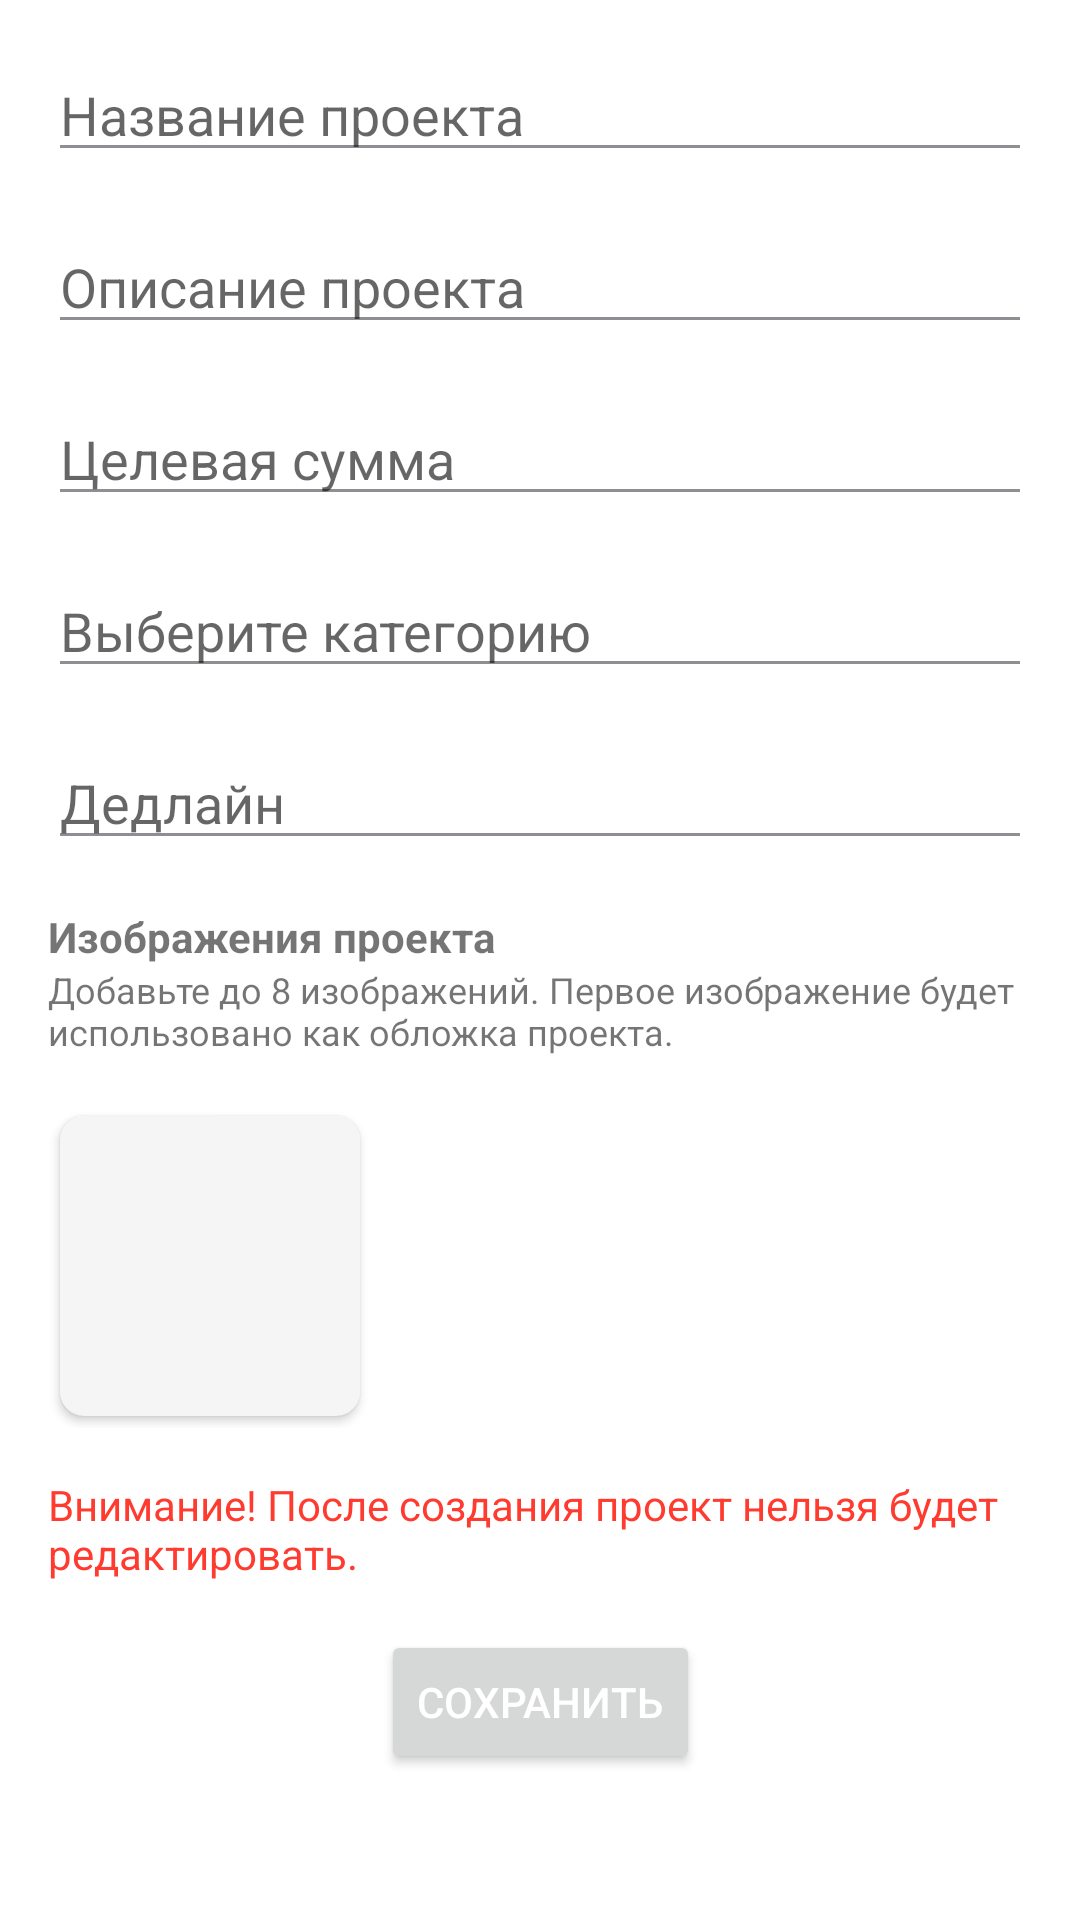

Produce the Android XML layout that renders to this screen, including the resource entries it uses.
<!-- AndroidManifest.xml: application theme Theme.Crowdia -->
<!-- res/layout/fragment_create_project.xml -->
<?xml version="1.0" encoding="utf-8"?>
<ScrollView xmlns:android="http://schemas.android.com/apk/res/android"
    xmlns:app="http://schemas.android.com/apk/res-auto"
    android:layout_width="match_parent"
    android:layout_height="match_parent"
    android:fitsSystemWindows="true">

    <androidx.constraintlayout.widget.ConstraintLayout
        android:layout_width="match_parent"
        android:layout_height="wrap_content">

        
        <View
            android:id="@+id/titleLabel"
            android:layout_width="match_parent"
            android:layout_height="0dp"
            app:layout_constraintTop_toTopOf="parent"
            app:layout_constraintStart_toStartOf="parent" />

        <EditText
            android:id="@+id/titleInput"
            android:layout_width="0dp"
            android:layout_height="wrap_content"
            android:hint="@string/project_title_hint"
            app:layout_constraintTop_toBottomOf="@id/titleLabel"
            app:layout_constraintStart_toStartOf="parent"
            app:layout_constraintEnd_toEndOf="parent"
            android:layout_margin="16dp" />

        <EditText
            android:id="@+id/descriptionInput"
            android:layout_width="0dp"
            android:layout_height="wrap_content"
            android:hint="@string/project_description_hint"
            app:layout_constraintTop_toBottomOf="@id/titleInput"
            app:layout_constraintStart_toStartOf="parent"
            app:layout_constraintEnd_toEndOf="parent"
            android:layout_margin="16dp" />

        <EditText
            android:id="@+id/goalAmountInput"
            android:layout_width="0dp"
            android:layout_height="wrap_content"
            android:hint="@string/project_goal_amount_hint"
            android:inputType="numberDecimal"
            app:layout_constraintTop_toBottomOf="@id/descriptionInput"
            app:layout_constraintStart_toStartOf="parent"
            app:layout_constraintEnd_toEndOf="parent"
            android:layout_margin="16dp" />

        <AutoCompleteTextView
            android:id="@+id/categoryInput"
            android:layout_width="match_parent"
            android:layout_height="wrap_content"
            android:hint="@string/project_category_hint"
            android:completionThreshold="1"
            android:dropDownHeight="wrap_content"
            android:editable="false"
            android:focusable="false"
            android:clickable="true"
            app:layout_constraintTop_toBottomOf="@id/goalAmountInput"
            app:layout_constraintStart_toStartOf="parent"
            app:layout_constraintEnd_toEndOf="parent"
            android:layout_margin="16dp" />
            
        <EditText
            android:id="@+id/deadlineInput"
            android:layout_width="0dp"
            android:layout_height="wrap_content"
            android:focusable="false"
            android:editable="false"
            android:hint="@string/project_deadline_hint"
            android:inputType="none"
            android:clickable="true"
            app:layout_constraintTop_toBottomOf="@id/categoryInput"
            app:layout_constraintStart_toStartOf="parent"
            app:layout_constraintEnd_toEndOf="parent"
            android:layout_margin="16dp" />

        <TextView
            android:id="@+id/additionalImagesTitle"
            android:layout_width="wrap_content"
            android:layout_height="wrap_content"
            android:text="@string/project_images_title"
            android:textStyle="bold"
            android:layout_margin="16dp"
            app:layout_constraintTop_toBottomOf="@id/deadlineInput"
            app:layout_constraintStart_toStartOf="parent" />

        <TextView
            android:id="@+id/additionalImagesInfo"
            android:layout_width="0dp"
            android:layout_height="wrap_content"
            android:text="@string/project_images_info"
            android:textSize="12sp"
            android:layout_marginStart="16dp"
            android:layout_marginEnd="16dp"
            app:layout_constraintTop_toBottomOf="@id/additionalImagesTitle"
            app:layout_constraintStart_toStartOf="parent"
            app:layout_constraintEnd_toEndOf="parent" />

        <HorizontalScrollView
            android:id="@+id/additionalImagesScroll"
            android:layout_width="match_parent"
            android:layout_height="wrap_content"
            android:layout_margin="16dp"
            app:layout_constraintTop_toBottomOf="@id/additionalImagesInfo"
            app:layout_constraintStart_toStartOf="parent"
            app:layout_constraintEnd_toEndOf="parent">

            <LinearLayout
                android:id="@+id/additionalImagesContainer"
                android:layout_width="wrap_content"
                android:layout_height="wrap_content"
                android:orientation="horizontal">

                <androidx.cardview.widget.CardView
                    android:id="@+id/addImageCard"
                    android:layout_width="100dp"
                    android:layout_height="100dp"
                    android:layout_margin="4dp"
                    app:cardCornerRadius="8dp"
                    app:cardBackgroundColor="@color/colorBackgroundSecondary">

                    <ImageView
                        android:id="@+id/addImageButton"
                        android:layout_width="40dp"
                        android:layout_height="40dp"
                        android:layout_gravity="center"
                        android:src="@drawable/ic_add" />
                </androidx.cardview.widget.CardView>
            </LinearLayout>
        </HorizontalScrollView>

        <TextView
            android:id="@+id/warningText"
            android:layout_width="0dp"
            android:layout_height="wrap_content"
            android:text="@string/project_warning"
            android:textColor="@color/colorError"
            android:textSize="14sp"
            android:layout_marginStart="16dp"
            android:layout_marginEnd="16dp"
            android:layout_marginTop="16dp"
            app:layout_constraintTop_toBottomOf="@id/additionalImagesScroll"
            app:layout_constraintStart_toStartOf="parent"
            app:layout_constraintEnd_toEndOf="parent" />

        <Button
            android:id="@+id/saveButton"
            android:layout_width="wrap_content"
            android:layout_height="wrap_content"
            android:text="@string/save_button"
            android:textColor="@color/white"
            app:layout_constraintTop_toBottomOf="@id/warningText"
            app:layout_constraintStart_toStartOf="parent"
            app:layout_constraintEnd_toEndOf="parent"
            android:layout_margin="16dp" />
        
    </androidx.constraintlayout.widget.ConstraintLayout>
</ScrollView>
<!-- resources referenced by this layout -->
<resources>
  <color name="colorBackgroundSecondary">#F5F5F5</color>
  <color name="colorError">#FF3B30</color>
  <color name="white">#FFFFFFFF</color>
  <string name="project_category_hint">Выберите категорию</string>
  <string name="project_deadline_hint">Дедлайн</string>
  <string name="project_description_hint">Описание проекта</string>
  <string name="project_goal_amount_hint">Целевая сумма</string>
  <string name="project_images_info">Добавьте до 8 изображений. Первое изображение будет использовано как обложка проекта.</string>
  <string name="project_images_title">Изображения проекта</string>
  <string name="project_title_hint">Название проекта</string>
  <string name="project_warning">Внимание! После создания проект нельзя будет редактировать.</string>
  <string name="save_button">Сохранить</string>
  <color name="colorPrimary">#1E8C2A</color>
  <color name="colorPrimaryDark">#0B5D14</color>
  <color name="black">#FF000000</color>
  <style name="AppActionBar" parent="Widget.MaterialComponents.ActionBar.Primary">
          <item name="background">@color/white</item>
          <item name="elevation">0dp</item>
          <item name="titleTextStyle">@style/AppActionBarTitle</item>
          <item name="contentInsetStartWithNavigation">32dp</item>
      </style>
  <color name="colorBackground">#FFFFFF</color>
  <color name="colorText">#212121</color>
  <color name="colorTextSecondary">#8E8E93</color>
  <style name="ThemeOverlay.App.MaterialAlertDialog" parent="ThemeOverlay.MaterialComponents.MaterialAlertDialog">
          <item name="colorPrimary">@color/colorPrimary</item>
          <item name="colorSurface">@color/colorBackground</item>
          <item name="colorOnSurface">@color/colorText</item>
          <item name="materialAlertDialogTitleTextStyle">@style/AppTextStyle.Title</item>
          <item name="materialAlertDialogBodyTextStyle">@style/AppTextStyle</item>
          <item name="buttonBarPositiveButtonStyle">@style/PositiveButtonStyle</item>
          <item name="buttonBarNegativeButtonStyle">@style/NegativeButtonStyle</item>
      </style>
  <style name="AppActionBarTitle" parent="TextAppearance.Widget.AppCompat.Toolbar.Title">
          <item name="android:textColor">@color/colorText</item>
          <item name="android:textSize">20sp</item>
      </style>
  <style name="AppTextStyle.Title">
          <item name="android:textSize">24sp</item>
          <item name="android:textStyle">bold</item>
      </style>
  <style name="AppTextStyle">
          <item name="android:textColor">@color/colorText</item>
          <item name="android:textSize">16sp</item>
      </style>
  <style name="PositiveButtonStyle" parent="Widget.MaterialComponents.Button.TextButton.Dialog">
          <item name="android:textColor">@color/colorPrimary</item>
      </style>
  <style name="NegativeButtonStyle" parent="Widget.MaterialComponents.Button.TextButton.Dialog">
          <item name="android:textColor">@color/colorTextSecondary</item>
      </style>
</resources>
